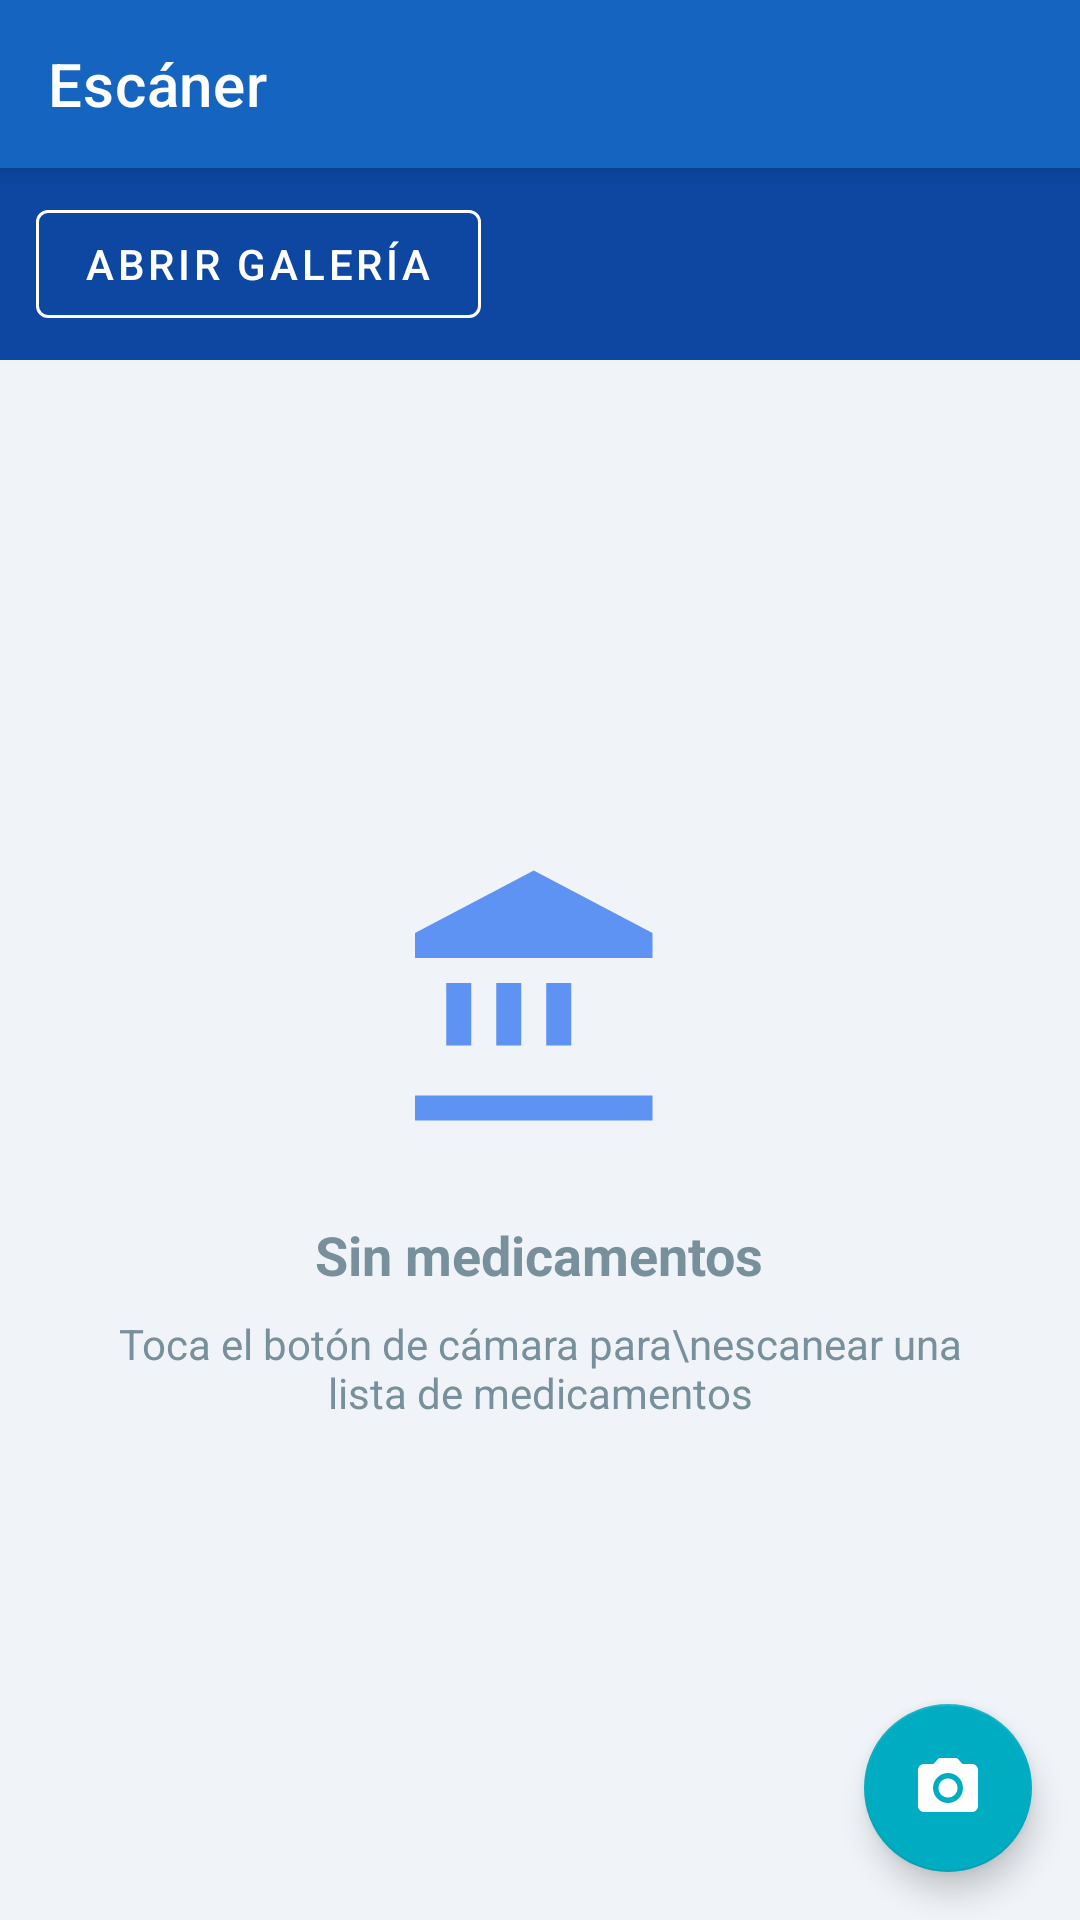

Produce the Android XML layout that renders to this screen, including the resource entries it uses.
<!-- AndroidManifest.xml: application theme Theme.MedicamentosApp -->
<!-- res/layout/fragment_scanner.xml -->
<?xml version="1.0" encoding="utf-8"?>
<androidx.coordinatorlayout.widget.CoordinatorLayout
    xmlns:android="http://schemas.android.com/apk/res/android"
    xmlns:app="http://schemas.android.com/apk/res-auto"
    android:layout_width="match_parent"
    android:layout_height="match_parent"
    android:background="@color/background">

    <com.google.android.material.appbar.AppBarLayout
        android:layout_width="match_parent"
        android:layout_height="wrap_content"
        android:elevation="4dp">

        <androidx.appcompat.widget.Toolbar
            android:id="@+id/toolbar"
            android:layout_width="match_parent"
            android:layout_height="?attr/actionBarSize"
            android:background="@color/colorPrimary"
            app:title="Escáner"
            app:titleTextColor="@android:color/white" />

    </com.google.android.material.appbar.AppBarLayout>

    
    <LinearLayout
        android:layout_width="match_parent"
        android:layout_height="match_parent"
        android:orientation="vertical"
        app:layout_behavior="@string/appbar_scrolling_view_behavior">

        
        <LinearLayout
            android:layout_width="match_parent"
            android:layout_height="wrap_content"
            android:background="@color/colorPrimaryDark"
            android:paddingHorizontal="12dp"
            android:paddingVertical="8dp">

            <com.google.android.material.button.MaterialButton
                android:id="@+id/btnGallery"
                style="@style/Widget.MaterialComponents.Button.OutlinedButton"
                android:layout_width="wrap_content"
                android:layout_height="wrap_content"
                android:text="Abrir galería"
                android:textColor="@android:color/white"
                app:iconTint="@android:color/white"
                app:strokeColor="@android:color/white" />

        </LinearLayout>

        
        <ProgressBar
            android:id="@+id/progressBar"
            style="?android:attr/progressBarStyleHorizontal"
            android:layout_width="match_parent"
            android:layout_height="4dp"
            android:indeterminate="true"
            android:visibility="gone" />

        
        <LinearLayout
            android:id="@+id/emptyState"
            android:layout_width="match_parent"
            android:layout_height="0dp"
            android:layout_weight="1"
            android:gravity="center"
            android:orientation="vertical"
            android:padding="32dp"
            android:visibility="visible">

            <ImageView
                android:layout_width="100dp"
                android:layout_height="100dp"
                android:src="@drawable/ic_medication"
                android:tint="@color/colorPrimaryLight"
                android:contentDescription="@null" />

            <TextView
                android:layout_width="wrap_content"
                android:layout_height="wrap_content"
                android:layout_marginTop="20dp"
                android:gravity="center"
                android:text="Sin medicamentos"
                android:textColor="@color/textSecondary"
                android:textSize="18sp"
                android:textStyle="bold" />

            <TextView
                android:layout_width="wrap_content"
                android:layout_height="wrap_content"
                android:layout_marginTop="8dp"
                android:gravity="center"
                android:text="Toca el botón de cámara para\nescanear una lista de medicamentos"
                android:textColor="@color/textSecondary"
                android:textSize="14sp" />

        </LinearLayout>

        
        <androidx.recyclerview.widget.RecyclerView
            android:id="@+id/recyclerView"
            android:layout_width="match_parent"
            android:layout_height="0dp"
            android:layout_weight="1"
            android:clipToPadding="false"
            android:paddingBottom="80dp"
            android:paddingHorizontal="8dp"
            android:paddingTop="8dp"
            android:scrollbarStyle="outsideOverlay"
            android:visibility="gone"
            app:layoutManager="androidx.recyclerview.widget.LinearLayoutManager" />

    </LinearLayout>

    
    <com.google.android.material.floatingactionbutton.FloatingActionButton
        android:id="@+id/fabCamera"
        android:layout_width="wrap_content"
        android:layout_height="wrap_content"
        android:layout_gravity="bottom|end"
        android:layout_margin="16dp"
        android:contentDescription="Tomar foto"
        android:src="@drawable/ic_camera"
        app:backgroundTint="@color/colorAccent"
        app:tint="@android:color/white" />

</androidx.coordinatorlayout.widget.CoordinatorLayout>
<!-- resources referenced by this layout -->
<resources>
  <color name="background">#F0F4F8</color>
  <color name="colorAccent">#00ACC1</color>
  <color name="colorPrimary">#1565C0</color>
  <color name="colorPrimaryDark">#0D47A1</color>
  <color name="colorPrimaryLight">#5E92F3</color>
  <color name="textSecondary">#78909C</color>
  <!-- drawable ic_camera (drawable) -->
  <?xml version="1.0" encoding="utf-8"?>
  <vector xmlns:android="http://schemas.android.com/apk/res/android"
      android:width="24dp"
      android:height="24dp"
      android:viewportWidth="24"
      android:viewportHeight="24">
      <path
          android:fillColor="@android:color/white"
          android:pathData="M12,12m-3.2,0a3.2,3.2 0,1 1,6.4 0a3.2,3.2 0,1 1,-6.4 0" />
      <path
          android:fillColor="@android:color/white"
          android:pathData="M9,2L7.17,4H4C2.9,4 2,4.9 2,6v12c0,1.1 0.9,2 2,2h16c1.1,0 2,-0.9 2,-2V6c0,-1.1 -0.9,-2 -2,-2h-3.17L15,2H9zm3,15c-2.76,0 -5,-2.24 -5,-5s2.24,-5 5,-5 5,2.24 5,5 -2.24,5 -5,5z" />
  </vector>
  <!-- drawable ic_medication (drawable) -->
  <?xml version="1.0" encoding="utf-8"?>
  <vector xmlns:android="http://schemas.android.com/apk/res/android"
      android:width="24dp"
      android:height="24dp"
      android:viewportWidth="24"
      android:viewportHeight="24">
      <path
          android:fillColor="#FF000000"
          android:pathData="M6.5,10h-2v5h2v-5zM10.5,10h-2v5h2v-5zM21,19H2v2h19v-2zM14.5,10h-2v5h2v-5zM11.5,1L2,6v2h19V6l-9.5,-5z" />
  </vector>
  <style name="Theme.MedicamentosApp" parent="Theme.MaterialComponents.DayNight.NoActionBar">
          <item name="colorPrimary">@color/colorPrimary</item>
          <item name="colorPrimaryDark">@color/colorPrimaryDark</item>
          <item name="colorAccent">@color/colorAccent</item>
          <item name="android:statusBarColor">@color/colorPrimaryDark</item>
          <item name="android:windowBackground">@color/background</item>
      </style>
</resources>
